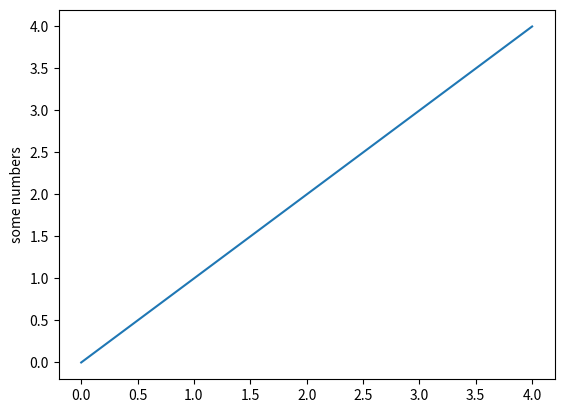

Python code for this plot:
import matplotlib.pyplot as plt
plt.plot([0,1,2,3,4])
plt.ylabel('some numbers')
plt.show()
